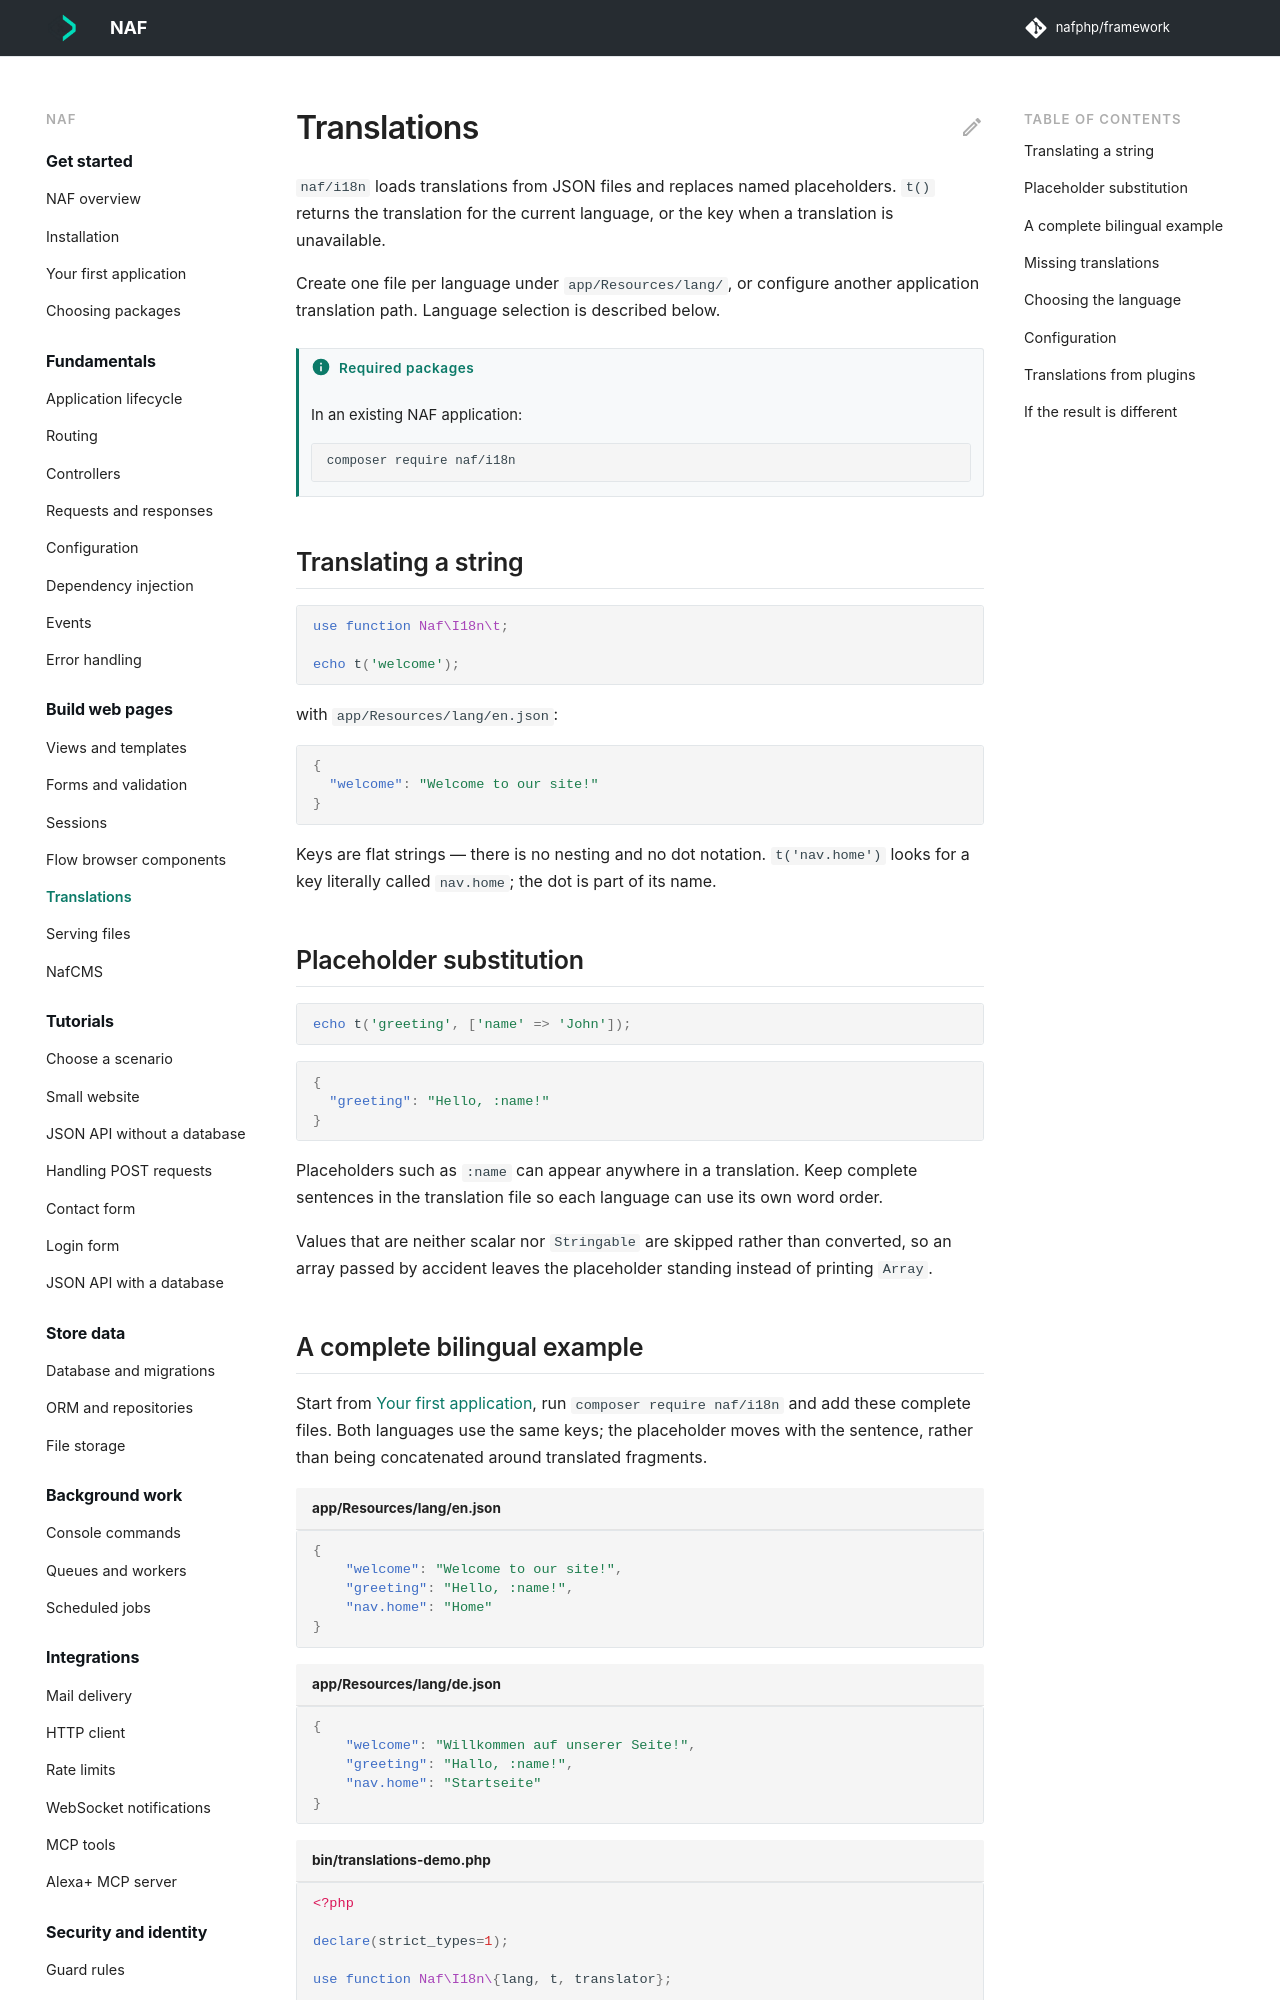

repository: nafphp/docs · page: translations/index.html · generator: mkdocs

---
title: Translations
requires:
  - naf/i18n
---

# Translations

`naf/i18n` loads translations from JSON files and replaces named placeholders. `t()` returns
the translation for the current language, or the key when a translation is unavailable.

Create one file per language under `app/Resources/lang/`, or configure another application
translation path. Language selection is described below.

## Translating a string

```php-inline
use function Naf\I18n\t;

echo t('welcome');
```

with `app/Resources/lang/en.json`:

```json
{
  "welcome": "Welcome to our site!"
}
```

Keys are flat strings — there is no nesting and no dot notation. `t('nav.home')` looks for
a key literally called `nav.home`; the dot is part of its name.

## Placeholder substitution { #putting-values-into-a-sentence }

```php-inline
echo t('greeting', ['name' => 'John']);
```

```json
{
  "greeting": "Hello, :name!"
}
```

Placeholders such as `:name` can appear anywhere in a translation. Keep complete sentences
in the translation file so each language can use its own word order.

Values that are neither scalar nor `Stringable` are skipped rather than converted, so an
array passed by accident leaves the placeholder standing instead of printing `Array`.
